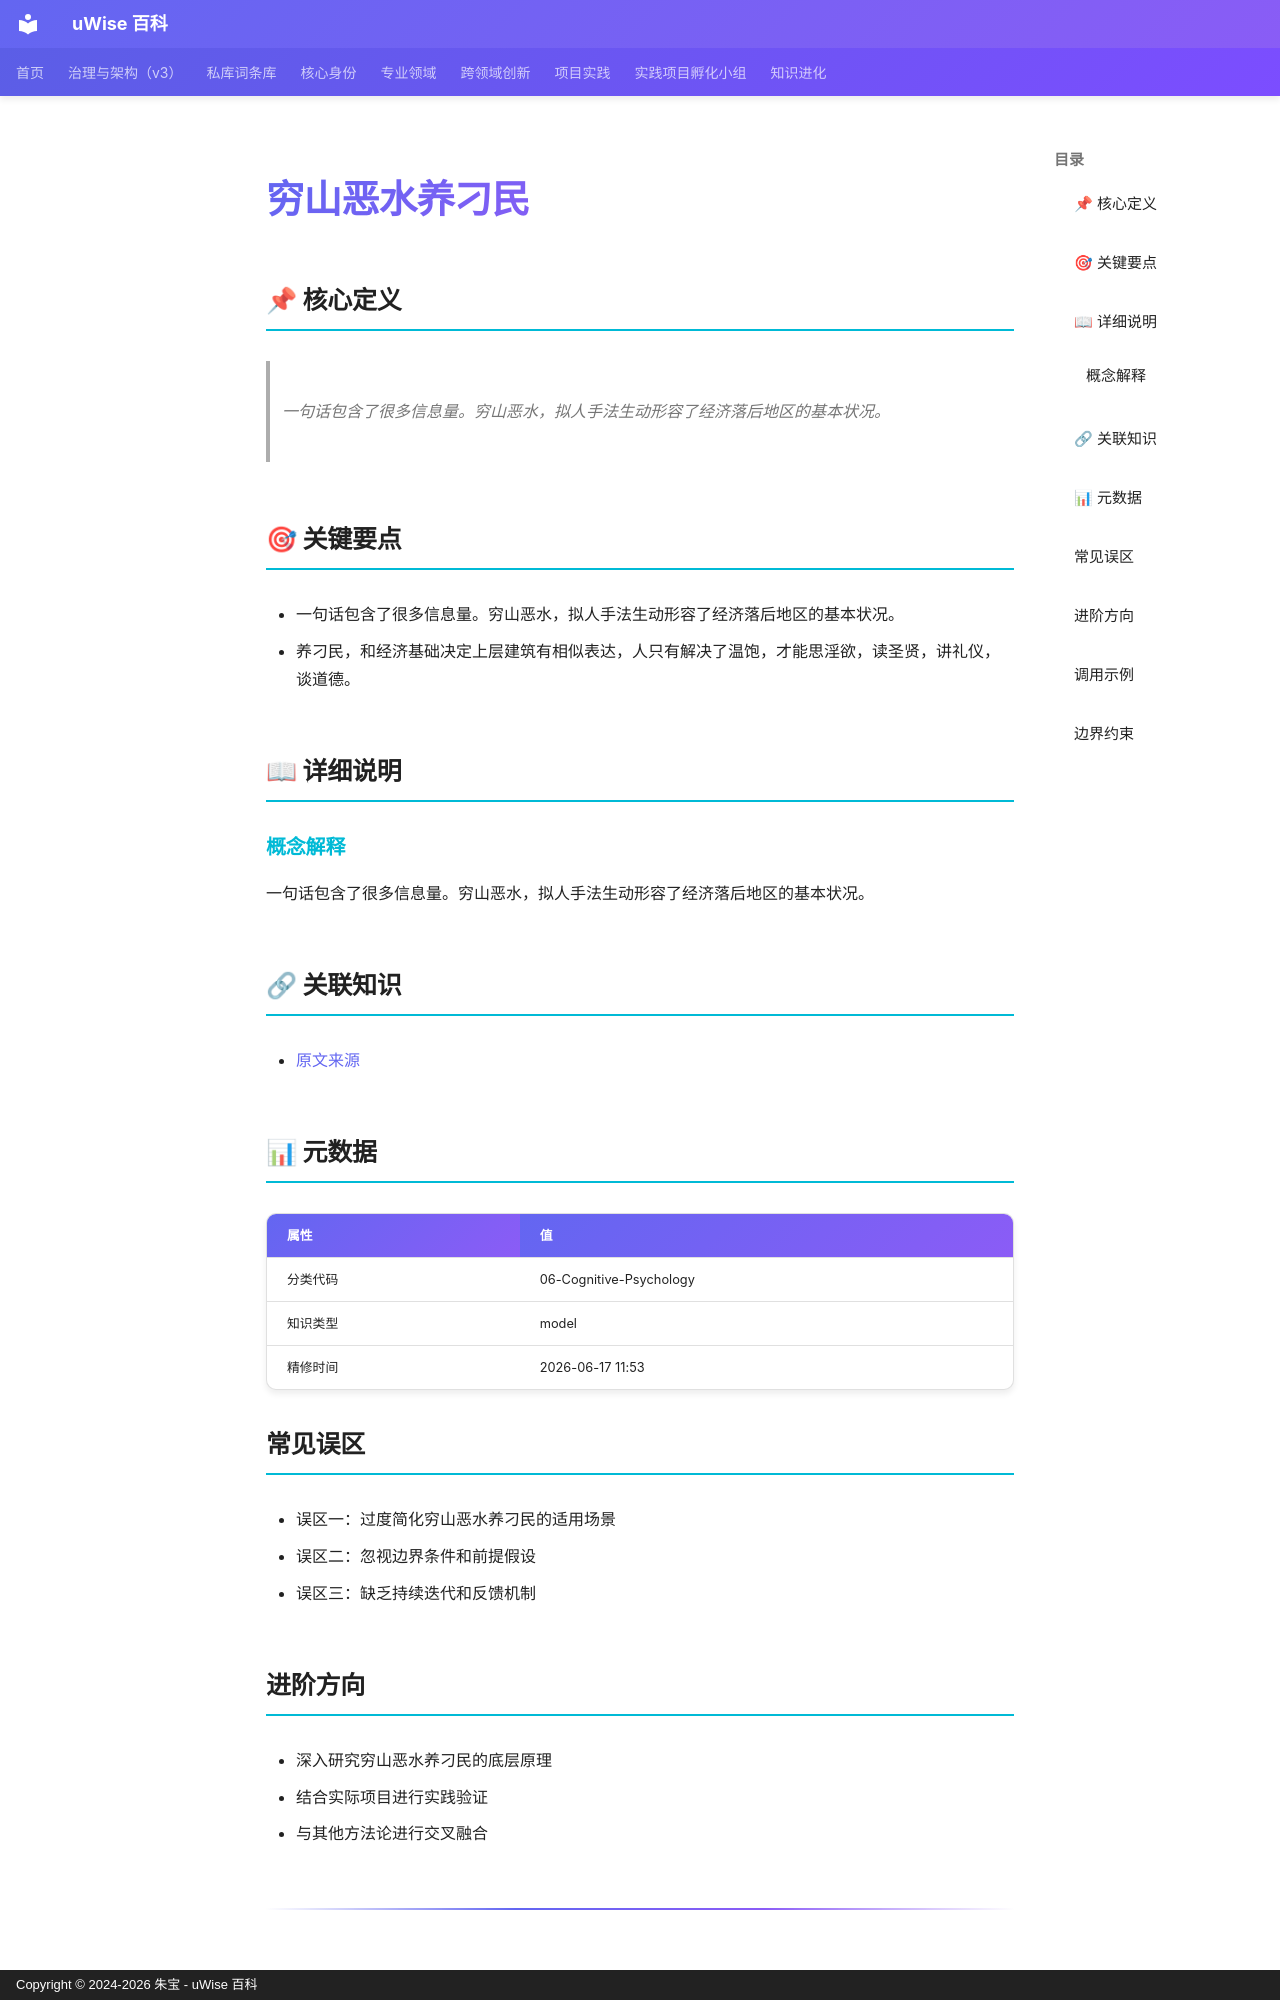

repository: zhubao315/uWise · page: vault-encyclopedia/md-9a8b8da2/index.html · generator: mkdocs · copyright: Copyright © 2024-2026 朱宝 - uWise 百科

---
title: "穷山恶水养刁民"
description: "一句话包含了很多信息量。穷山恶水，拟人手法生动形容了经济落后地区的基本状况。"
---

# 穷山恶水养刁民

## 📌 核心定义

> 一句话包含了很多信息量。穷山恶水，拟人手法生动形容了经济落后地区的基本状况。

## 🎯 关键要点

- 一句话包含了很多信息量。穷山恶水，拟人手法生动形容了经济落后地区的基本状况。
- 养刁民，和经济基础决定上层建筑有相似表达，人只有解决了温饱，才能思淫欲，读圣贤，讲礼仪，谈道德。

## 📖 详细说明

### 概念解释
一句话包含了很多信息量。穷山恶水，拟人手法生动形容了经济落后地区的基本状况。


## 🔗 关联知识

- [原文来源](../md-9a8b8da2/)

## 📊 元数据

| 属性 | 值 |
|------|-----|
| 分类代码 | 06-Cognitive-Psychology |
| 知识类型 | model |
| 精修时间 | 2026-06-17 11:53 |

## 常见误区

- 误区一：过度简化穷山恶水养刁民的适用场景
- 误区二：忽视边界条件和前提假设
- 误区三：缺乏持续迭代和反馈机制

## 进阶方向

- 深入研究穷山恶水养刁民的底层原理
- 结合实际项目进行实践验证
- 与其他方法论进行交叉融合

---

## 调用示例

场景 1：判断「穷山恶水养刁民」是否适用时，先复述其核心——一句话包含了很多信息量。穷山恶水，拟人手法生动形容了经济落后地区的基本状况。——再对照当前事实逐项核对。
场景 2：遇到与「穷山恶水养刁民」相似的模糊情形，以要点「- 一句话包含了很多信息量。穷山恶水，拟人手法生动形容了经济落后地区的基本状况。」为检查清单，避免只凭印象下结论。
